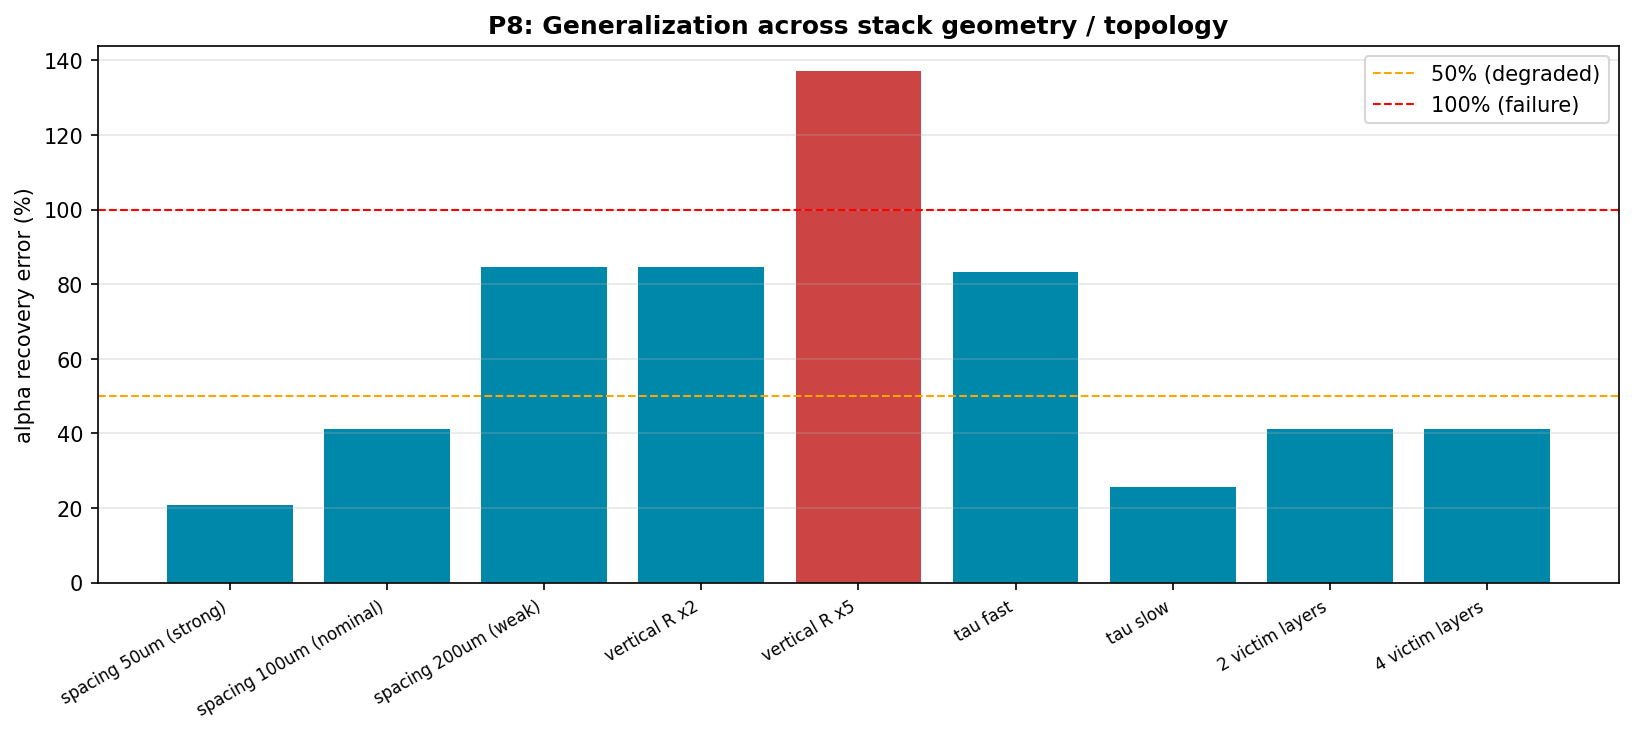

The table this chart was drawn from, first rows:
geometry, tau_th, heat_coeff, n_victims, alpha_err_pct, latent_corr, latent_states, val_mse, failed
spacing 50um (strong), 0.05, 1200, 1, 20.74, 0.3084, 8, 1.0901025230639997e-08, 0
spacing 100um (nominal), 0.05, 800.0, 1, 41.22, 0.3084, 8, 6.244412810903673e-10, 0
spacing 200um (weak), 0.05, 450.0, 1, 84.56, 0.3085, 8, 2.4654951922646145e-10, 0
vertical R x2, 0.05, 400.0, 1, 84.57, 0.3085, 8, 2.386884093152908e-10, 0
vertical R x5, 0.05, 160.0, 1, 137.1, 0.3085, 8, 2.2640637368370742e-10, 1
tau fast, 0.02, 800.0, 1, 83.23, 0.3931, 8, 2.496445995527526e-10, 0
tau slow, 0.1, 800.0, 1, 25.5, 0.2667, 8, 8.643914103008873e-09, 0
2 victim layers, 0.05, 800.0, 2, 41.22, 0.3084, 8, 6.244412810903673e-10, 0
4 victim layers, 0.05, 800.0, 4, 41.22, 0.3084, 8, 6.244412810903673e-10, 0
